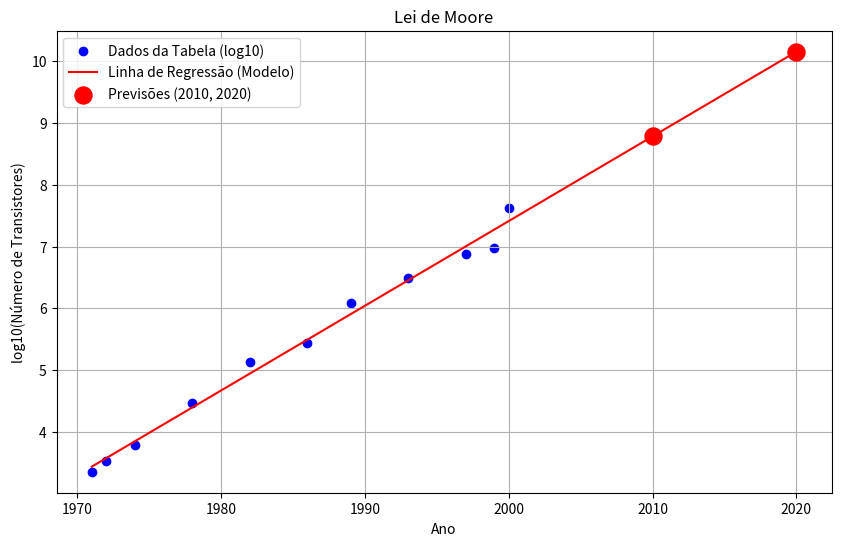

This figure's Python source:
import numpy as np
import matplotlib.pyplot as plt

#DADOS DA TABELA
X = np.array([1971, 1972, 1974, 1978, 1982, 1986, 1989, 1993, 1997, 1999, 2000])

n_transistores = np.array([2250, 3300, 6000, 29000, 134000, 275000, 1200000, 3100000, 7500000, 9500000, 42000000])

# A Lei de Moore cresce exponencialmente.
# Se aplicarmos log10 dos dois lados, viramos uma reta: log10(N) = M*ano + C

Y = np.log10(n_transistores)

# n = Quantidade de pontos (amostras) que temos.

n = len(X)

# Cálculo dos somatórios necessários para o método dos mínimos quadrados

sum_X = np.sum(X)                                # Soma de todos os anos
sum_Y = np.sum(Y)                                # Soma de todos os log(transistores)
sum_XX = np.sum(X**2)                            # Soma dos anos ao quadrado (necessário para a inclinação)
sum_XY = np.sum(X * Y)                           # Soma do produto X*Y (correlaciona ano com transistor)

# Montagem do Sistema Linear
# |   n      sum_X  |   | C |     | sum_Y  |
# | sum_X    sum_XX | * | M |  =  | sum_XY |

A = np.array([[n, sum_X],
            [sum_X, sum_XX]])

B = np.array([sum_Y, sum_XY])

try:
    #Resolução do Sistema Linear
    coeficientes = np.linalg.solve(A, B)

    # Extrai os coeficientes C (linear) e M (angular)
    C = coeficientes[0]
    M = coeficientes[1]

    print("\n--- Coeficientes ---")
    print(f"M (coeficiente angular): {M:.4f}")
    print(f"C (coeficiente linear): {C:.4f}\n")
    
    print("--- Funções ---")
    print(f"Função Linear: log10(N) = ({M:.4f} * ano) + ({C:.4f})")
    print(f"Função Exponencial: N(ano) = 10^(({M:.4f} * ano) + ({C:.4f}))\n")

    anos_previsao = np.array([2010, 2020])

    #Calcular o valor na escala logarítmica (na reta)
    y_log_previsto = M * anos_previsao + C

    #Revertendo o logaritmo
    n_previsto = 10**y_log_previsto

    print("--- Transistores 2010 e 2020 ---")
    print(f"Previsão de transistores para {anos_previsao[0]}: {n_previsto[0]:,.0f}")
    print(f"Previsão de transistores para {anos_previsao[1]}: {n_previsto[1]:,.0f}\n")

    # Configurações do gráfico
    plt.figure(figsize=(10, 6))
    plt.scatter(X, Y, label='Dados da Tabela (log10)', color='blue')
    x_linha = np.array([X.min(), anos_previsao.max()]) 
    y_linha = M * x_linha + C
    plt.plot(x_linha, y_linha, 'r-', label='Linha de Regressão (Modelo)')
    plt.scatter(anos_previsao, y_log_previsto, color='red', marker='o', s=150, 
                zorder=5, label='Previsões (2010, 2020)')   
    plt.xlabel('Ano')
    plt.ylabel('log10(Número de Transistores)')
    plt.title('Lei de Moore')
    plt.legend() 
    plt.grid(True) 
    
    plt.show() # Exibe o gráfico

except np.linalg.LinAlgError:

    print("Não foi possível resolver o sistema!")
